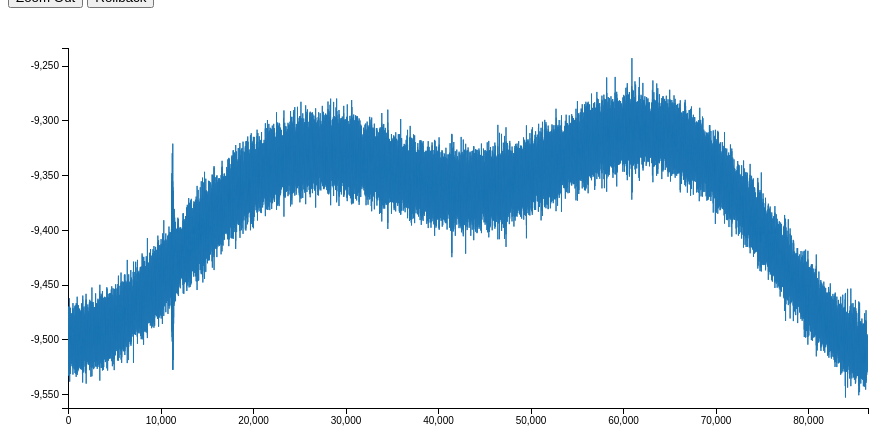
D3 v4 page, settled after 360 driven frames (6 s of simulated time); the page loaded 1 data file(s).


    $(function() {
      pullData();
    })

    var bandPos = [-1, -1];
    var pos;

    var colors = d3.scaleOrdinal(d3.schemeCategory10);

    //initialized when data is pulled
    var x, y, xDomain, yDomain, xDomainMin, yDomainMin, xAxis, yAxis, zoomArea, line;
    xDomain = 0;
    yDomain = 0;
    xDomainMin = 0;
    yDomainMin = 0;
    //调用一个栈将之前的选择区域存起来
    var stack = new Stack();

    var margin = {
      top: 40,
      right: 40,
      bottom: 50,
      left: 60
    }
    var width = 900 - margin.left - margin.right;
    var height = 450 - margin.top - margin.bottom;
    var drag = d3.drag();

    var svg = d3.select("body").append("svg")
      .attr("width", width + margin.left + margin.right)
      .attr("height", height + margin.top + margin.bottom)
      .append("g")
      .attr("transform", "translate(" + margin.left + "," + margin.top + ")");


    svg.append("clipPath")
      .attr("id", "clip")
      .append("rect")
      .attr("width", width)
      .attr("height", height);

    var zoomOverlay = svg.append("rect")
      .attr("width", width - 10)
      .attr("height", height)
      .attr("class", "zoomOverlay")
      .call(drag);


    var band = svg.append("rect")
      .attr("width", 0)
      .attr("height", 0)
      .attr("x", 0)
      .attr("y", 0)
      .attr("class", "band");

    var zoomout = svg.append("g");

    drag.on("end", function() {
      /*
        注意！这里如果直接使用stack.push(zoomArea);进行是是浅拷贝！！！
        在JavaScript中，对于Object和Array这类引用类型值，当从一个变量向另一个变量
        复制引用类型值时，这个值的副本其实是一个指针，两个变量指向同一个堆对象，改变
        其中一个变量，另一个也会受到影响。
      */
      var tmp = {
        x1: zoomArea.x1,
        x2: zoomArea.x2,
        y1: zoomArea.y1,
        y2: zoomArea.y2
      };
      stack.push(tmp);

      var pos = d3.mouse(this);
      var x1 = x.invert(bandPos[0]);
      var x2 = x.invert(pos[0]);

      if (x1 < x2) {
        zoomArea.x1 = x1;
        zoomArea.x2 = x2;
      } else {
        zoomArea.x1 = x2;
        zoomArea.x2 = x1;
      }

      var y1 = y.invert(pos[1]);
      var y2 = y.invert(bandPos[1]);

      if (x1 < x2) {
        zoomArea.y1 = y1;
        zoomArea.y2 = y2;
      } else {
        zoomArea.y1 = y2;
        zoomArea.y2 = y1;
      }

      bandPos = [-1, -1];

      d3.select(".band").transition()
        .attr("width", 0)
        .attr("height", 0)
        .attr("x", bandPos[0])
        .attr("y", bandPos[1]);

      zoom();
    });

    drag.on("drag", function() {

      var pos = d3.mouse(this);

      if (pos[0] < bandPos[0]) {
        d3.select(".band").
        attr("transform", "translate(" + (pos[0]) + "," + bandPos[1] + ")");
      }
      if (pos[1] < bandPos[1]) {
        d3.select(".band").
        attr("transform", "translate(" + (pos[0]) + "," + pos[1] + ")");
      }
      if (pos[1] < bandPos[1] && pos[0] > bandPos[0]) {
        d3.select(".band").
        attr("transform", "translate(" + (bandPos[0]) + "," + pos[1] + ")");
      }

      //set new position of band when user initializes drag
      if (bandPos[0] == -1) {
        bandPos = pos;
        d3.select(".band").attr("transform", "translate(" + bandPos[0] + "," + bandPos[1] + ")");
      }

      d3.select(".band").transition().duration(1)
        .attr("width", Math.abs(bandPos[0] - pos[0]))
        .attr("height", Math.abs(bandPos[1] - pos[1]));
    });

    function zoom() {
      //recalculate domains
      if (zoomArea.x1 > zoomArea.x2) {
        x.domain([zoomArea.x2, zoomArea.x1]);
      } else {
        x.domain([zoomArea.x1, zoomArea.x2]);
      }

      if (zoomArea.y1 > zoomArea.y2) {
        y.domain([zoomArea.y2, zoomArea.y1]);
      } else {
        y.domain([zoomArea.y1, zoomArea.y2]);
      }

      //update axis and redraw lines
      var t = svg.transition().duration(750);
      t.select(".x.axis").call(xAxis);
      t.select(".y.axis").call(yAxis);
      t.selectAll(".line").attr("d", line);

    }

    function pullData() {
      var input;
      var data = [];
      xDomain = -100000;
      yDomain = -100000;
      yDomainMin = 100000;
      xDomainMin = 100000;

      d3.json("wushi_X212MPET0042_2015_1_1.json", function(res) {
        input = res
        if (Array.isArray(input)) {
          updateChart(input);
        }
      });
    }

    function updateChart(data) {
      var xmax, ymax, xmin, ymin;

      d3.selectAll('.line').remove();
      d3.selectAll(".axis").remove();
      // 找到数组中的最大最小值
      // 注意！！！最小值中可能有缺失值
      xmax = data.map(d => d.x).reduce((a, c) => Math.max(a, c))
      ymax = data.filter(d => d.y < 0).map(d => d.y).reduce((a, c) => Math.max(a, c))

      xmin = data.map(d => d.x).reduce((a, c) => Math.min(a, c))
      ymin = data.map(d => d.y).reduce((a, c) => Math.min(a, c))

      xDomain = Math.max(xDomain, xmax);
      yDomain = Math.max(yDomain, ymax);
      xDomainMin = Math.min(xDomainMin, xmin);
      yDomainMin = Math.min(yDomainMin, ymin);
      xDomain += xDomain * .0010;
      yDomain -= yDomain * .0010;
      xDomainMin += xDomainMin * .0010;
      yDomainMin += yDomainMin * .0010;


      line = d3.line()
        .x(function(d) {
          return x(d.x);
        })
        .y(function(d) {
          return y(d.y);
        });

      zoomArea = {
        x1: xDomainMin,
        y1: yDomainMin,
        x2: xDomain,
        y2: yDomain
      };

      x = d3.scaleLinear().range([0, width]).domain([xDomainMin, xDomain]);
      y = d3.scaleLinear().range([height, 0]).domain([yDomainMin, yDomain]);

      xAxis = d3.axisBottom(x)
      yAxis = d3.axisLeft(y)

      //UPDATE AXES
      svg.append("g")
        .attr("class", "x axis")
        .call(xAxis)
        .attr("transform", "translate(0," + height + ")");

      svg.append("g")
        .attr("class", "y axis")
        .call(yAxis)

      svg.append("path")
        .datum(data)
        .attr("class", "line")
        .attr("clip-path", "url(#clip)")
        .style("stroke", colors(0))
        .attr("d", line);

      d3.select(".band").raise();

      zoom();
    }

    var zoomOut = function() {
      x.domain([xDomainMin, xDomain]);
      y.domain([yDomainMin, yDomain]);

      var t = svg.transition().duration(750);
      t.select(".x.axis").call(xAxis);
      t.select(".y.axis").call(yAxis);

      t.selectAll(".line").attr("d", line);
    }

    var rollback = function() {
      if(stack.size() == 0){
        alert("已经是最原始的图了！")
      }else{        
        var lastArea = stack.peek();
        stack.pop()
        zoomArea.x1 = lastArea.x1;
        zoomArea.x2 = lastArea.x2;
        zoomArea.y1 = lastArea.y1;
        zoomArea.y2 = lastArea.y2;

        bandPos = [-1, -1];

        d3.select(".band").transition()
        .attr("width", 0)
        .attr("height", 0)
        .attr("x", bandPos[0])
        .attr("y", bandPos[1]);

        zoom();
      }
    }
  
// ── stack.js
function Stack() {
  var items = [];
  this.push = function(element) {
    items.push(element);
  };
  this.pop = function() {
    return items.pop();
  };
  this.peek = function() {
    return items[items.length - 1];
  };

  this.isEmpty = function() {
    return items.length == 0;
  };

  this.size = function() {
    return items.length;
  };
  this.clear = function() {
    items = [];
  };
  this.print = function() {
    console.log(items.toString());
  }
}


### data: wushi_X212MPET0042_2015_1_1.json
[
 {
  "x": 0,
  "y": -9486.0
 },
 {
  "x": 1,
  "y": -9502.0
 },
 {
  "x": 2,
  "y": -9503.0
 },
 {
  "x": 3,
  "y": -9504.0
 },
 {
  "x": 4,
  "y": -9508.0
 },
 {
  "x": 5,
  "y": -9504.0
 },
 {
  "x": 6,
  "y": -9500.0
 },
 {
  "x": 7,
  "y": -9495.0
 },
 "... 86,391 more items"
]